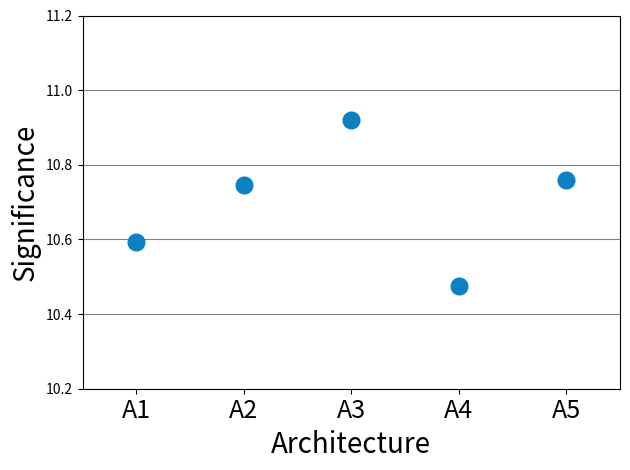

The script that saved this image:

import numpy as np
import matplotlib.pyplot as plt

arch1 = [10.58, 10.605]
arch2 = [11.02, 10.47]
arch3 = [10.605, 10.38, 11.0, 11.06, 11.13, 11.35]
arch4 = [10.4, 10.55]
arch5 = [10.72, 10.8]

y = np.array([np.mean(a) for a in [arch1, arch2, arch3, arch4, arch5]])
print(y)
x = np.arange(1, 6, 1)


plt.plot(x, y, 'o', markersize=12, color="#0b80c3")

ax = plt.gca()
x_ticks_labels = ["A1", "A2", "A3", "A4", "A5"]
ax.set_xticks(x)
ax.set_xticklabels(x_ticks_labels, rotation='horizontal', fontsize=18)
ax.yaxis.grid(True, linestyle='-', color='gray')
#ax.xaxis.grid(True, linestyle='-', color='gray')
ax.set_xlim(0.5, 5.5)
ax.set_ylim(10.2, 11.2)

plt.xlabel('Architecture', fontsize=20)
plt.ylabel('Significance', fontsize=20)


#ax.tick_params(axis='both', which='major', labelsize=14)

plt.tight_layout()
#plt.show()
plt.savefig("arch-comparison.pdf")


